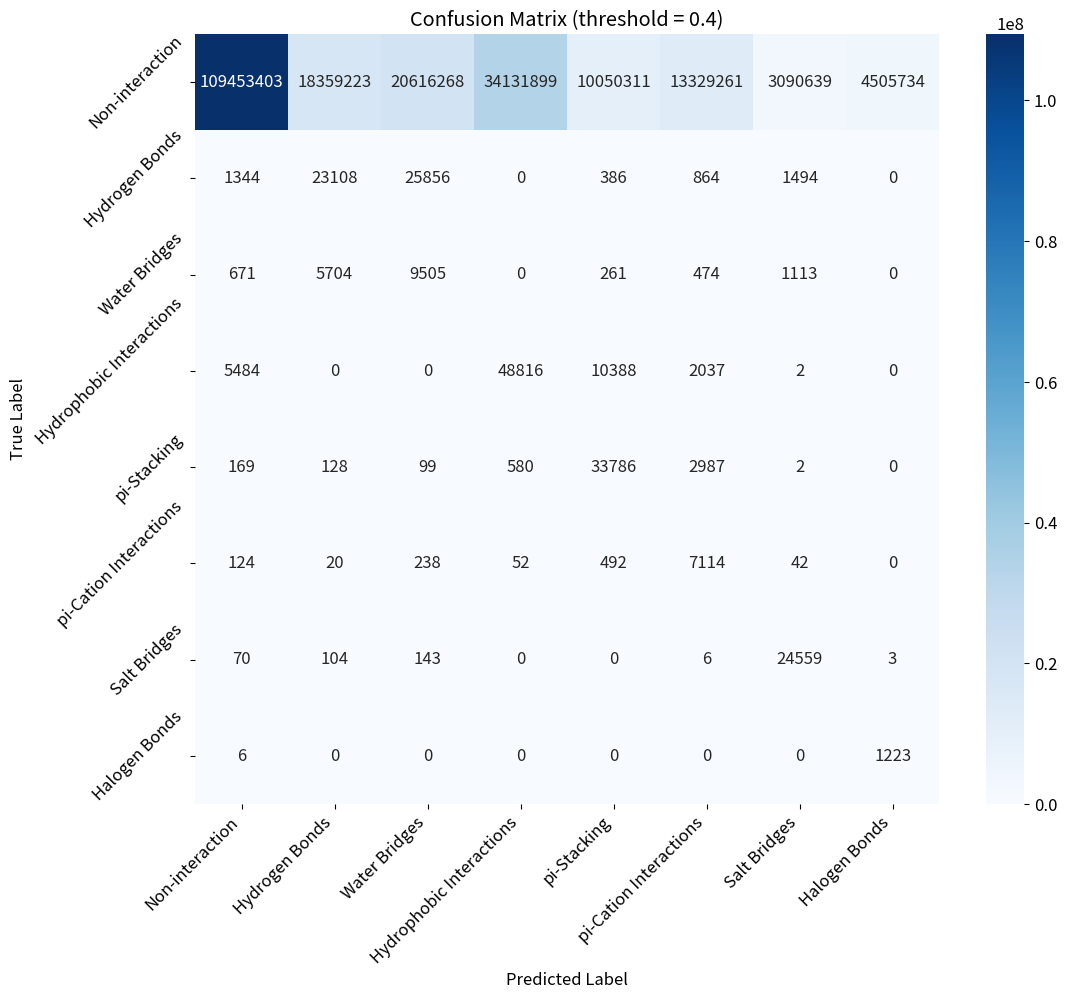

Reproduce this figure in Python.
import numpy as np
import matplotlib.pyplot as plt
import seaborn as sns
plt.rcParams.update({'font.size': 12}) 
confusion_matrix_data = np.array([[109453403, 18359223, 20616268, 34131899, 10050311, 13329261, 3090639, 4505734],
 [1344, 23108, 25856, 0, 386, 864, 1494, 0],
 [671, 5704, 9505, 0, 261, 474, 1113, 0],
 [5484, 0, 0, 48816, 10388, 2037, 2, 0],
 [169, 128, 99, 580, 33786, 2987, 2, 0],
 [124, 20, 238, 52, 492, 7114, 42, 0],
 [70, 104, 143, 0, 0, 6, 24559, 3],
 [6, 0, 0, 0, 0, 0, 0, 1223]])

labels = ['Non-interaction', 'Hydrogen Bonds', 'Water Bridges', 'Hydrophobic Interactions', 
          'pi-Stacking', 'pi-Cation Interactions', 'Salt Bridges', 'Halogen Bonds']

plt.figure(figsize=(12, 10))
sns.heatmap(confusion_matrix_data, annot=True, fmt='d', cmap='Blues', xticklabels=labels, yticklabels=labels)
plt.title('Confusion Matrix (threshold = 0.4)')
plt.ylabel('True Label')
plt.xlabel('Predicted Label')
plt.xticks(rotation=45, ha='right')  # Rotate the x labels for better readability
plt.yticks(rotation=45, ha='right')  # Rotate the y labels for better readability
plt.savefig('plot.png', bbox_inches = 'tight')